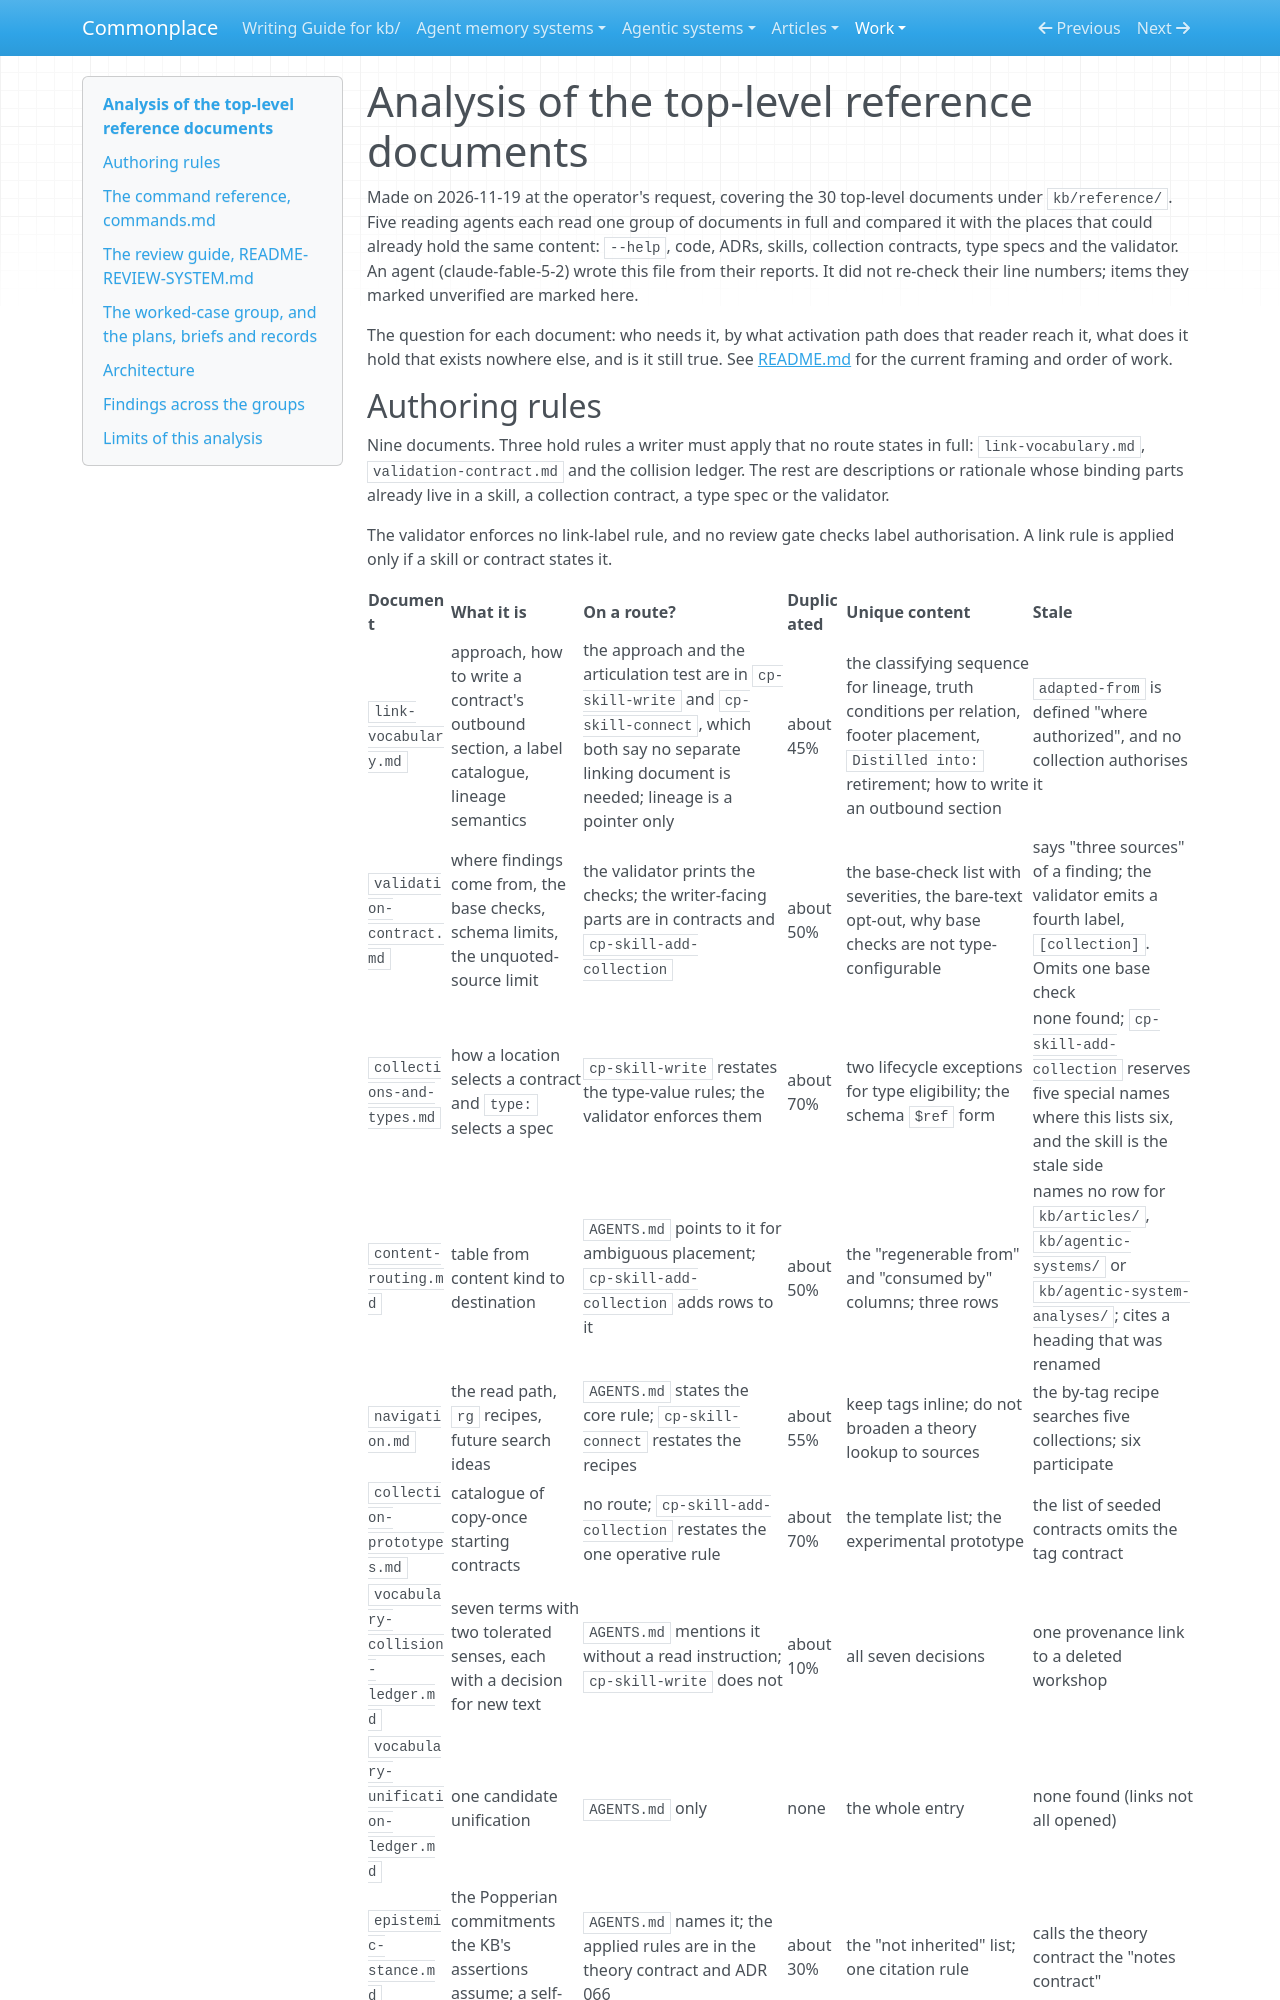

repository: zby/commonplace · page: work/documentation-consolidation/reference-analysis/index.html · generator: mkdocs

# Analysis of the top-level reference documents

Made on 2026-11-19 at the operator's request, covering the 30 top-level documents under `kb/reference/`. Five reading agents each read one group of documents in full and compared it with the places that could already hold the same content: `--help`, code, ADRs, skills, collection contracts, type specs and the validator. An agent (claude-fable-5-2) wrote this file from their reports. It did not re-check their line numbers; items they marked unverified are marked here.

The question for each document: who needs it, by what activation path does that reader reach it, what does it hold that exists nowhere else, and is it still true. See [README.md](./README.md) for the current framing and order of work.
